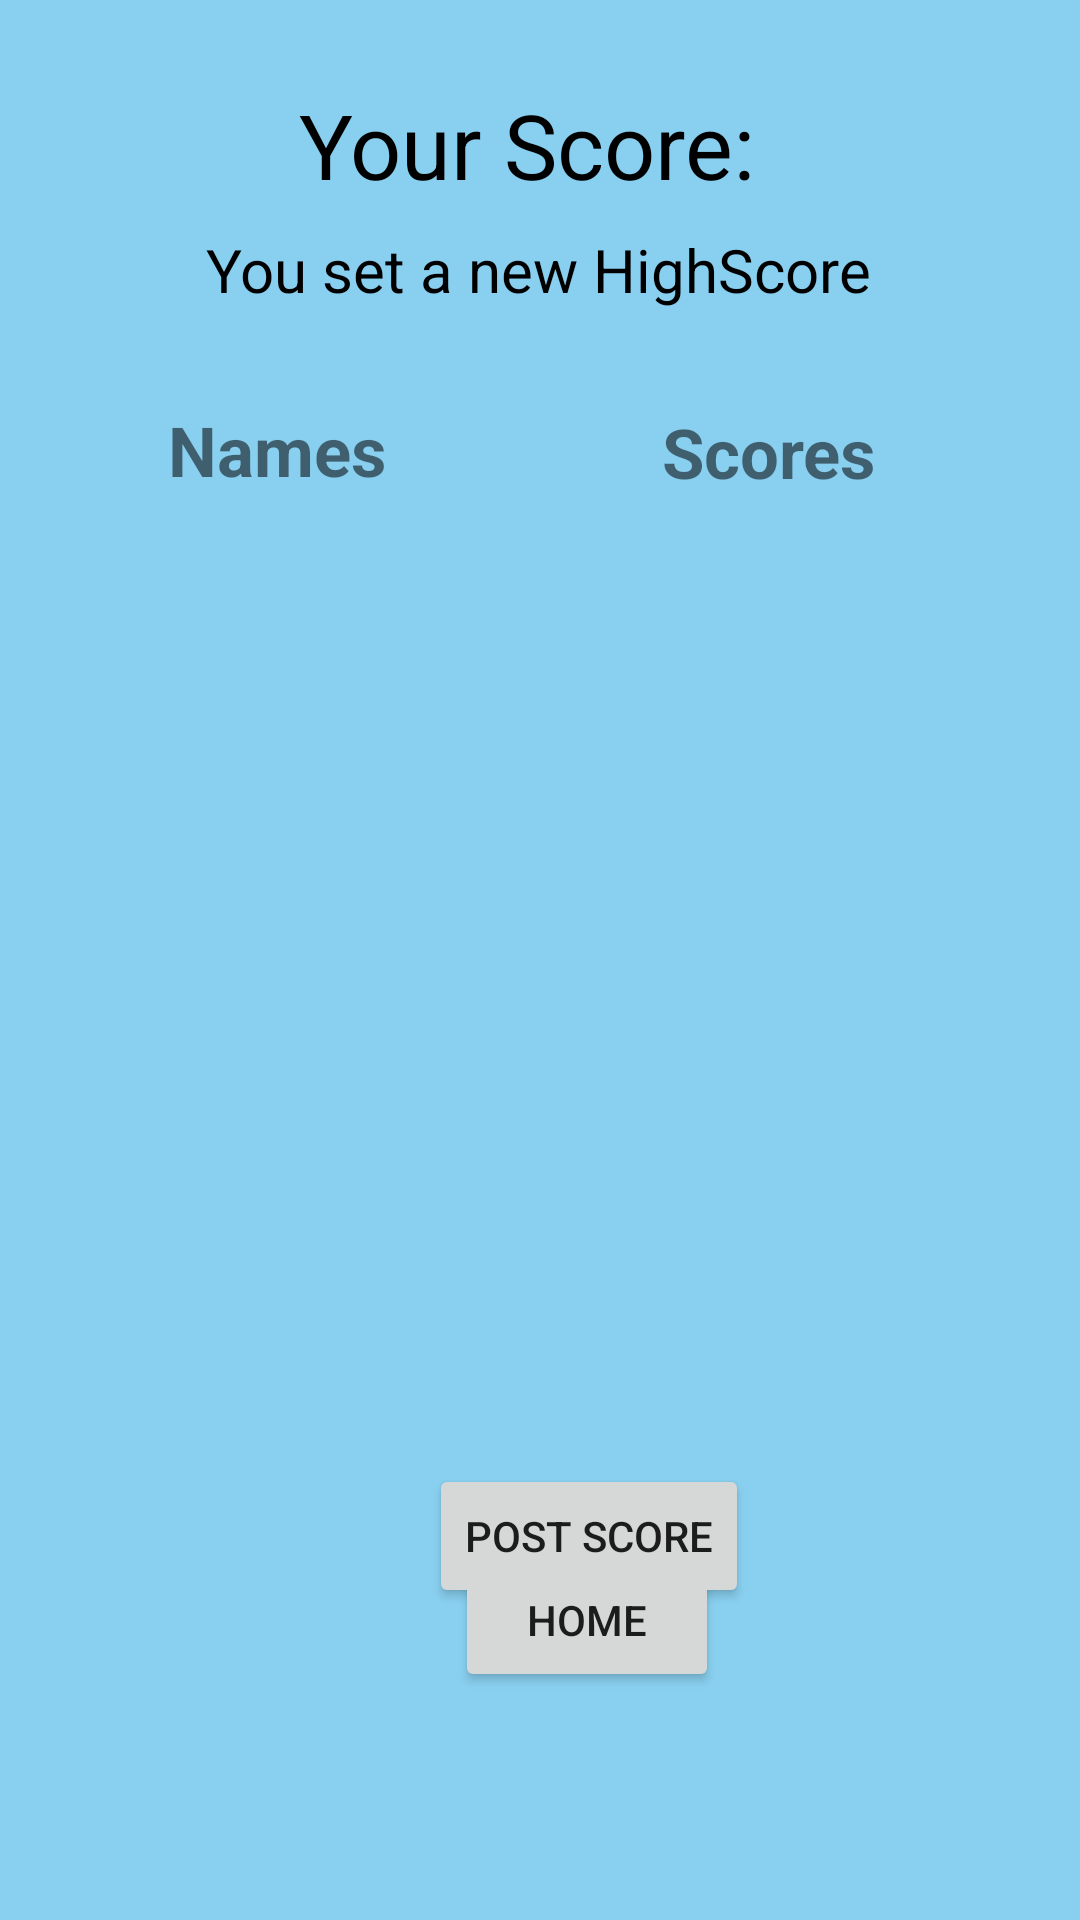

Produce the Android XML layout that renders to this screen, including the resource entries it uses.
<!-- AndroidManifest.xml: application theme Theme.TriviaTime -->
<!-- res/layout/fragment_end_screen.xml -->
<?xml version="1.0" encoding="utf-8"?>
<androidx.constraintlayout.widget.ConstraintLayout xmlns:android="http://schemas.android.com/apk/res/android"
    xmlns:app="http://schemas.android.com/apk/res-auto"
    xmlns:tools="http://schemas.android.com/tools"
    android:layout_width="match_parent"
    android:layout_height="match_parent"
    android:background="@drawable/end">

    <TextView
        android:id="@+id/userScoresLbl"
        android:layout_width="wrap_content"
        android:layout_height="wrap_content"
        android:layout_marginEnd="68dp"
        android:layout_marginRight="68dp"
        android:textSize="23sp"
        android:text="@string/userScoresLabel"
        app:layout_constraintBottom_toTopOf="@+id/scoresRecycler"
        app:layout_constraintEnd_toEndOf="parent"
        app:layout_constraintTop_toBottomOf="@+id/highScoreAnouce"
        app:layout_constraintVertical_bias="0.639" />

    <TextView
        android:id="@+id/end_score_lbl"
        android:layout_width="wrap_content"
        android:layout_height="wrap_content"
        android:layout_marginTop="28dp"
        android:gravity="center"
        android:text="@string/score_lbl"
        android:textColor="@color/black"
        android:textSize="30sp"
        app:layout_constraintEnd_toEndOf="parent"
        app:layout_constraintHorizontal_bias="0.498"
        app:layout_constraintStart_toStartOf="parent"
        app:layout_constraintTop_toTopOf="parent" />

    <Button
        android:id="@+id/go_to_splash"
        android:layout_width="wrap_content"
        android:layout_height="wrap_content"
        android:layout_marginBottom="96dp"
        android:text="@string/go_to_splash"
        app:layout_constraintBottom_toBottomOf="parent"
        app:layout_constraintEnd_toEndOf="parent"
        app:layout_constraintHorizontal_bias="0.557"
        app:layout_constraintStart_toStartOf="parent"
        app:layout_constraintTop_toBottomOf="@+id/addUser_btn" />

    <Button
        android:id="@+id/addUser_btn"
        android:layout_width="wrap_content"
        android:layout_height="wrap_content"
        android:layout_marginTop="32dp"
        android:text="@string/post_score"
        app:layout_constraintEnd_toEndOf="parent"
        app:layout_constraintHorizontal_bias="0.565"
        app:layout_constraintStart_toStartOf="parent"
        app:layout_constraintTop_toBottomOf="@+id/scoresRecycler" />

    <TextView
        android:id="@+id/highScoreAnouce"
        android:layout_width="wrap_content"
        android:layout_height="wrap_content"
        android:layout_marginTop="8dp"
        android:gravity="center"
        android:text="@string/announce_high_score"
        android:textColor="@color/black"
        android:textSize="20sp"
        app:layout_constraintEnd_toEndOf="parent"
        app:layout_constraintHorizontal_bias="0.496"
        app:layout_constraintStart_toStartOf="parent"
        app:layout_constraintTop_toBottomOf="@+id/end_score_lbl" />

    <androidx.recyclerview.widget.RecyclerView
        android:id="@+id/scoresRecycler"
        android:layout_width="263dp"
        android:layout_height="272dp"
        android:layout_marginTop="184dp"
        app:layout_constraintEnd_toEndOf="parent"
        app:layout_constraintStart_toStartOf="parent"
        app:layout_constraintTop_toTopOf="parent" />

    <TextView
        android:id="@+id/userNamesLbl"
        android:layout_width="wrap_content"
        android:layout_height="wrap_content"
        android:layout_marginStart="56dp"
        android:layout_marginLeft="56dp"
        android:layout_marginTop="20dp"
        android:text="@string/userNamesLabel"
        android:textSize="23sp"
        app:layout_constraintBottom_toTopOf="@+id/scoresRecycler"
        app:layout_constraintStart_toStartOf="parent"
        app:layout_constraintTop_toBottomOf="@+id/highScoreAnouce"
        app:layout_constraintVertical_bias="0.379" />

</androidx.constraintlayout.widget.ConstraintLayout>
<!-- resources referenced by this layout -->
<resources>
  <color name="black">#FF000000</color>
  <!-- drawable end: jpg bitmap (drawable, 82053 bytes) -->
  <string name="announce_high_score">You set a new HighScore</string>
  <string name="go_to_splash">Home</string>
  <string name="post_score">Post Score</string>
  
  
      //Instructions page
  <string name="score_lbl">Your Score: \t </string>
  <string name="userNamesLabel"><b>Names</b></string>
  <string name="userScoresLabel"><b>Scores</b></string>
  <style name="Theme.TriviaTime" parent="Theme.MaterialComponents.DayNight.DarkActionBar">
          
          <item name="colorPrimary">@color/ReplyBlue</item>
          <item name="colorPrimaryVariant">@color/DarkReplyBlue</item>
          <item name="colorOnPrimary">@color/white</item>
          
          <item name="colorSecondary">@color/teal_200</item>
          <item name="colorSecondaryVariant">@color/teal_700</item>
          <item name="colorOnSecondary">@color/black</item>
          
          <item name="android:statusBarColor" tools:targetApi="l">?attr/colorPrimaryVariant</item>
          
  
          <item name="android:windowActionBar">false</item>
          <item name="android:windowNoTitle">true</item>
      </style>
  <color name="ReplyBlue">#344955</color>
  <color name="DarkReplyBlue">#232F34</color>
  <color name="white">#FFFFFFFF</color>
  <color name="teal_200">#FF03DAC5</color>
  <color name="teal_700">#FF018786</color>
</resources>
